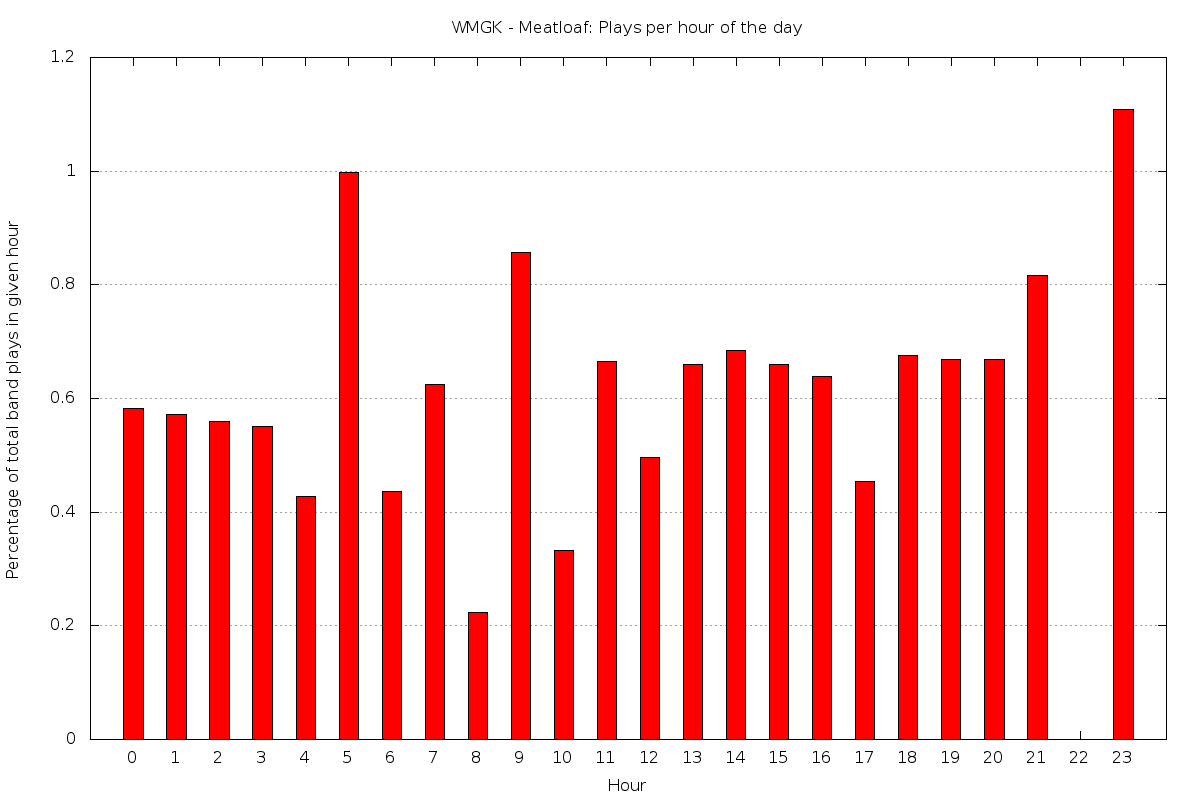

The file beside this chart, header and first rows:
0	0.583090379008746
1	0.5714
2	0.5602
3	0.5502
4	0.4267
5	0.9975
6	0.4357
7	0.625
8	0.2232
9	0.8562
10	0.3317
11	0.6656
12	0.4959
13	0.6601
14	0.6838
15	0.659
16	0.638
17	0.4539
18	0.6757
19	0.6678
20	0.6689
21	0.8157
22	0
23	1.109
